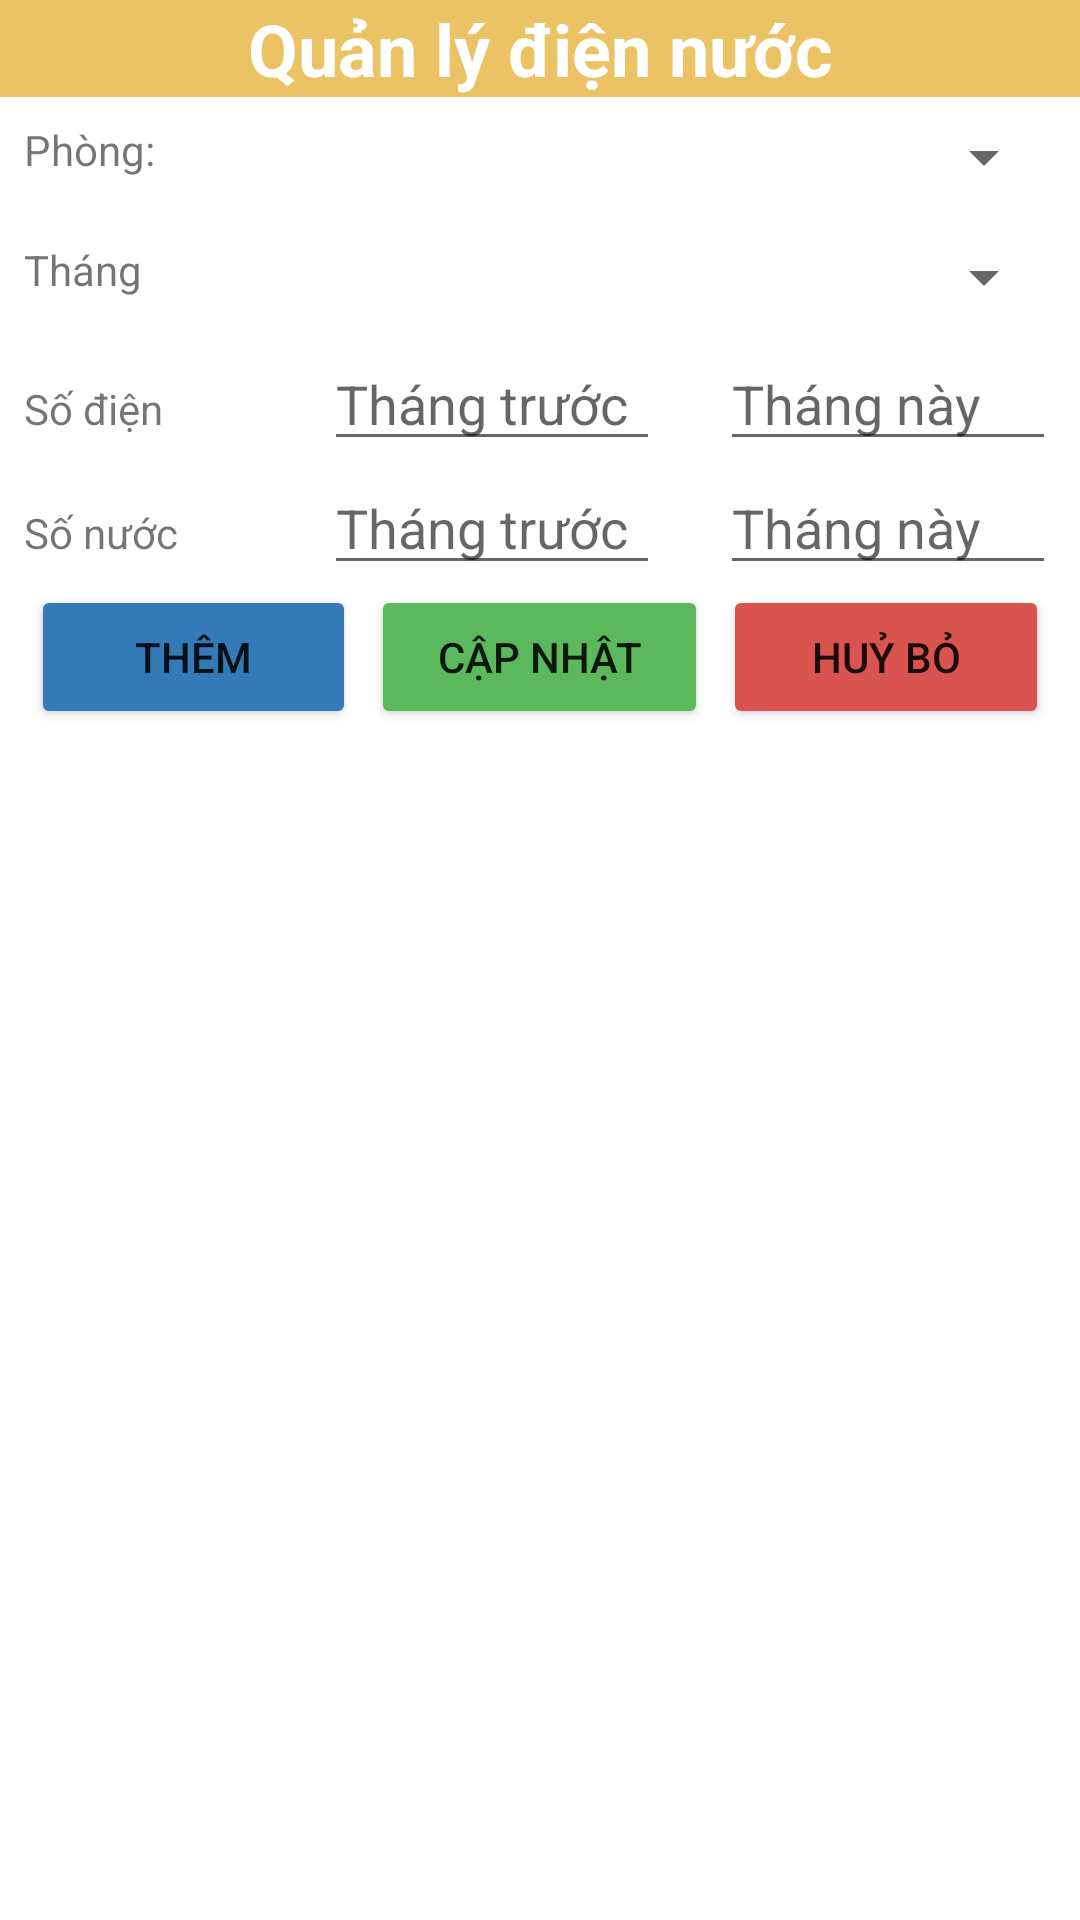

The Android layout XML behind this screen, and the referenced resources:
<!-- AndroidManifest.xml: application theme Theme.BaiTapLon_Nhom7_KyTucXa -->
<!-- res/layout/dien_nuoc_main.xml -->
<?xml version="1.0" encoding="utf-8"?>
<LinearLayout xmlns:android="http://schemas.android.com/apk/res/android"
    xmlns:app="http://schemas.android.com/apk/res-auto"
    xmlns:tools="http://schemas.android.com/tools"
    android:layout_width="match_parent"
    android:layout_height="match_parent"
    android:orientation="vertical"
    tools:context=".ThietBiActivity">

    <TableRow
        android:layout_width="match_parent"
        android:layout_height="wrap_content" >

        <ImageButton
            android:id="@+id/imageButton"
            android:layout_width="wrap_content"
            android:layout_height="match_parent"
            android:background="#EBC365"
            app:srcCompat="@drawable/backicon"/>

        <TextView
            android:layout_width="match_parent"
            android:layout_height="match_parent"
            android:background="#EBC365"
            android:gravity="center"
            android:text="Quản lý điện nước"
            android:textStyle="bold"
            android:textColor="@color/white"
            android:textSize="24dp" />
    </TableRow>


    <TableRow
        android:layout_width="match_parent"
        android:layout_height="wrap_content"
        android:padding="8dp">

        <TextView
            android:id="@+id/textView7"
            android:layout_width="100dp"
            android:layout_height="wrap_content"
            android:text="Phòng: " />

        <Spinner
            android:id="@+id/spinnerPhongDN"
            android:layout_width="match_parent"
            android:layout_height="wrap_content" />


    </TableRow>

    <TableRow
        android:layout_width="match_parent"
        android:layout_height="wrap_content"
        android:padding="8dp">

        <TextView
            android:id="@+id/textView8"
            android:layout_width="100dp"
            android:layout_height="wrap_content"
            android:text="Tháng" />

        <Spinner
            android:id="@+id/spinnerMonthDN"
            android:layout_width="match_parent"
            android:layout_height="wrap_content" />


    </TableRow>


    <TableRow
        android:layout_width="match_parent"
        android:layout_height="wrap_content"
        android:paddingHorizontal="8dp"
        android:weightSum="6">

        <TextView
            android:id="@+id/textView12"
            android:layout_width="100dp"
            android:layout_height="wrap_content"
            android:text="Số điện" />

        <EditText
            android:id="@+id/editDienThangTruoc"
            android:layout_width="wrap_content"
            android:layout_height="wrap_content"
            android:layout_weight="3"
            android:ems="10"
            android:hint="Tháng trước"
            android:inputType="number" />

        <EditText
            android:id="@+id/editDienThangNay"
            android:layout_width="wrap_content"
            android:layout_height="wrap_content"
            android:layout_marginLeft="20dp"
            android:layout_weight="3"
            android:ems="10"
            android:hint="Tháng này"
            android:inputType="number" />
    </TableRow>

    <TableRow
        android:layout_width="match_parent"
        android:layout_height="wrap_content"
        android:paddingHorizontal="8dp"
        android:weightSum="6">

        <TextView
            android:id="@+id/textView13"
            android:layout_width="100dp"
            android:layout_height="wrap_content"
            android:text="Số nước" />

        <EditText
            android:id="@+id/editNuocThangTruoc"
            android:layout_width="wrap_content"
            android:layout_height="wrap_content"
            android:layout_weight="3"
            android:ems="10"
            android:hint="Tháng trước"
            android:inputType="number" />

        <EditText
            android:id="@+id/editNuocThangNay"
            android:layout_width="wrap_content"
            android:layout_height="wrap_content"
            android:layout_marginLeft="20dp"
            android:layout_weight="3"
            android:ems="10"
            android:hint="Tháng này"
            android:inputType="number" />
    </TableRow>

    <TableRow
        android:layout_width="match_parent"
        android:layout_height="wrap_content"
        android:weightSum="4"
        android:gravity="center">

        <Button
            android:id="@+id/btnAddDN"
            android:layout_width="wrap_content"
            android:layout_height="wrap_content"
            android:text="Thêm"
            android:backgroundTint="#337AB7"
            android:layout_weight="1"/>

        <Button
            android:id="@+id/btnEditDN"
            android:layout_width="wrap_content"
            android:layout_height="wrap_content"
            android:text="Cập nhật"
            android:backgroundTint="#5CB85C"
            android:layout_weight="1"
            android:layout_marginHorizontal="5dp"/>

        <Button
            android:id="@+id/btnExitDN"
            android:layout_width="wrap_content"
            android:layout_height="wrap_content"
            android:text="Huỷ bỏ"
            android:backgroundTint="#D9534F"
            android:layout_weight="1"/>
    </TableRow>

    <ListView
        android:id="@+id/lvDienNuoc"
        android:layout_width="match_parent"
        android:layout_height="match_parent" />


</LinearLayout>
<!-- resources referenced by this layout -->
<resources>
  <color name="white">#FFFFFFFF</color>
  <style name="Theme.BaiTapLon_Nhom7_KyTucXa" parent="Theme.MaterialComponents.DayNight.DarkActionBar">
          
          <item name="colorPrimary">@color/purple_500</item>
          <item name="colorPrimaryVariant">@color/purple_700</item>
          <item name="colorOnPrimary">@color/white</item>
          
          <item name="colorSecondary">@color/teal_200</item>
          <item name="colorSecondaryVariant">@color/teal_700</item>
          <item name="colorOnSecondary">@color/black</item>
          
          <item name="android:statusBarColor" tools:targetApi="l">?attr/colorPrimaryVariant</item>
          
      </style>
  <color name="purple_500">#FF6200EE</color>
  <color name="purple_700">#FF3700B3</color>
  <color name="teal_200">#FF03DAC5</color>
  <color name="teal_700">#FF018786</color>
  <color name="black">#000</color>
</resources>
